The GitHub repository shihabpk99/AI-Powered-Crop-Disease-Detection-System contains a labelled image folder "MasterDataset" with 14 categories: potato bacterial disease, potato fungal disease, potato healthy, potato late blight, rice blast, rice brown spot, rice healthy, rice sheath blight, rice tungro virus, wheat black point, wheat blast, wheat fusarium foot rot, wheat healthy, wheat leaf blight. Examples follow, each with its label.

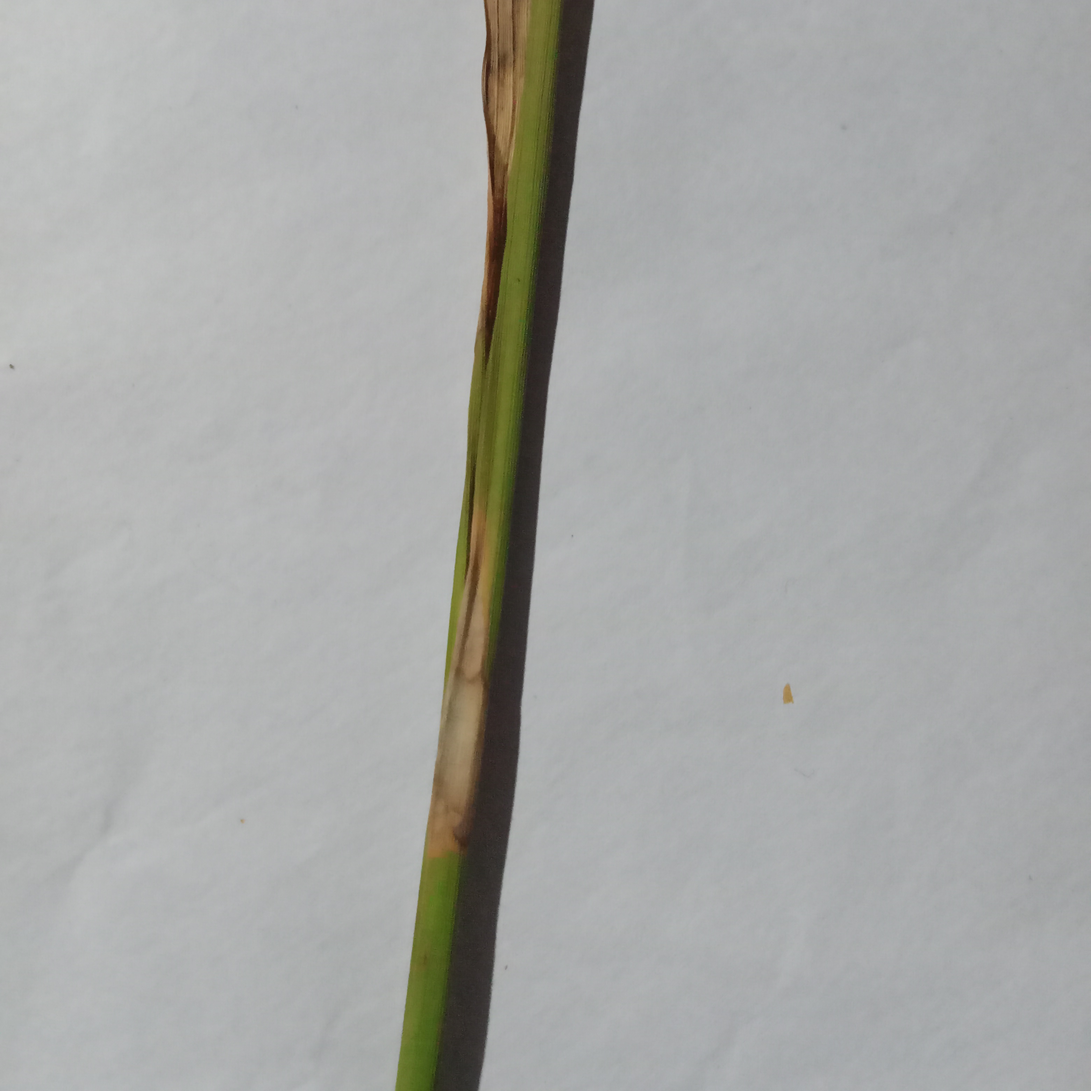
Label: rice blast

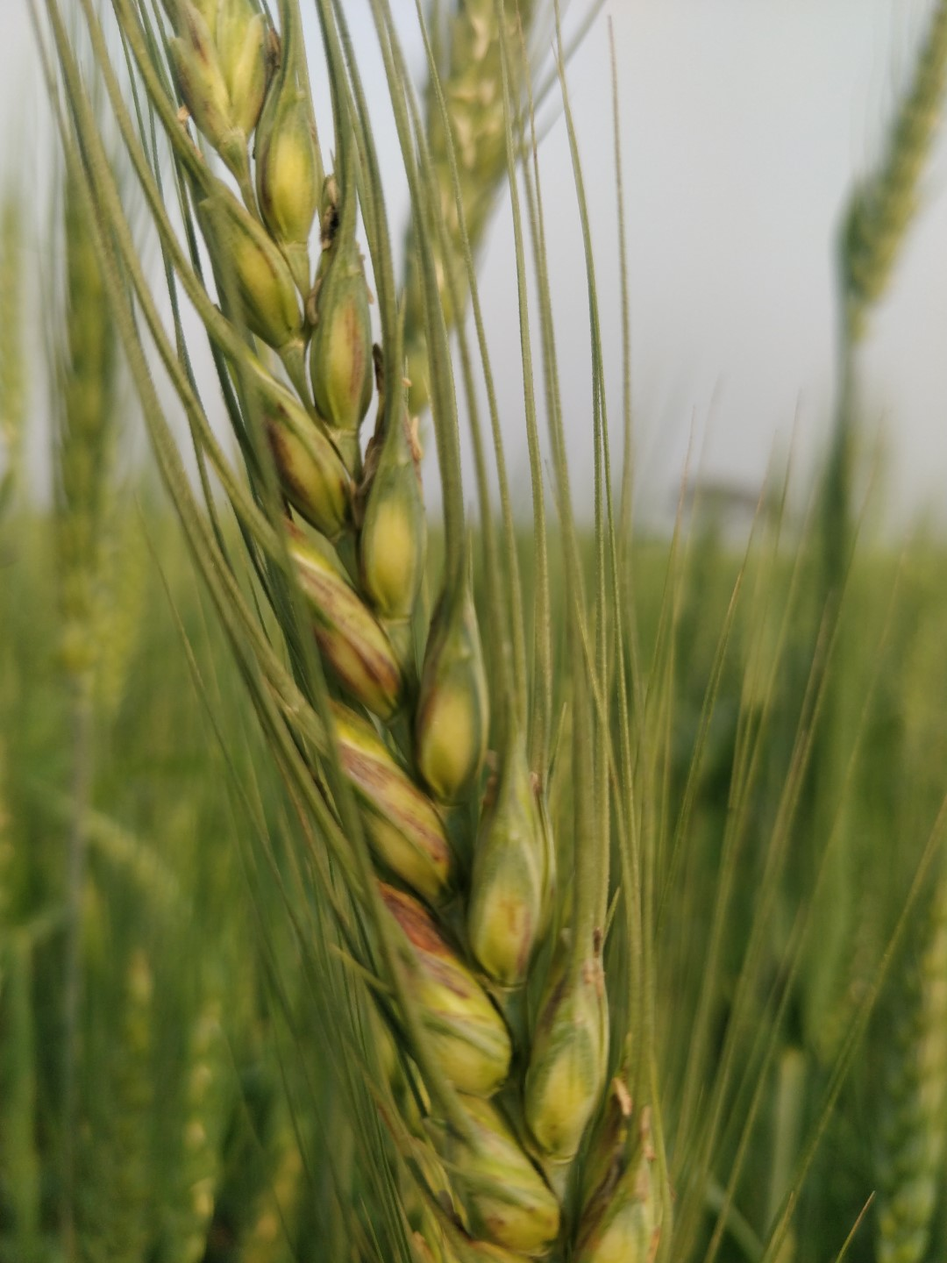
Label: wheat black point

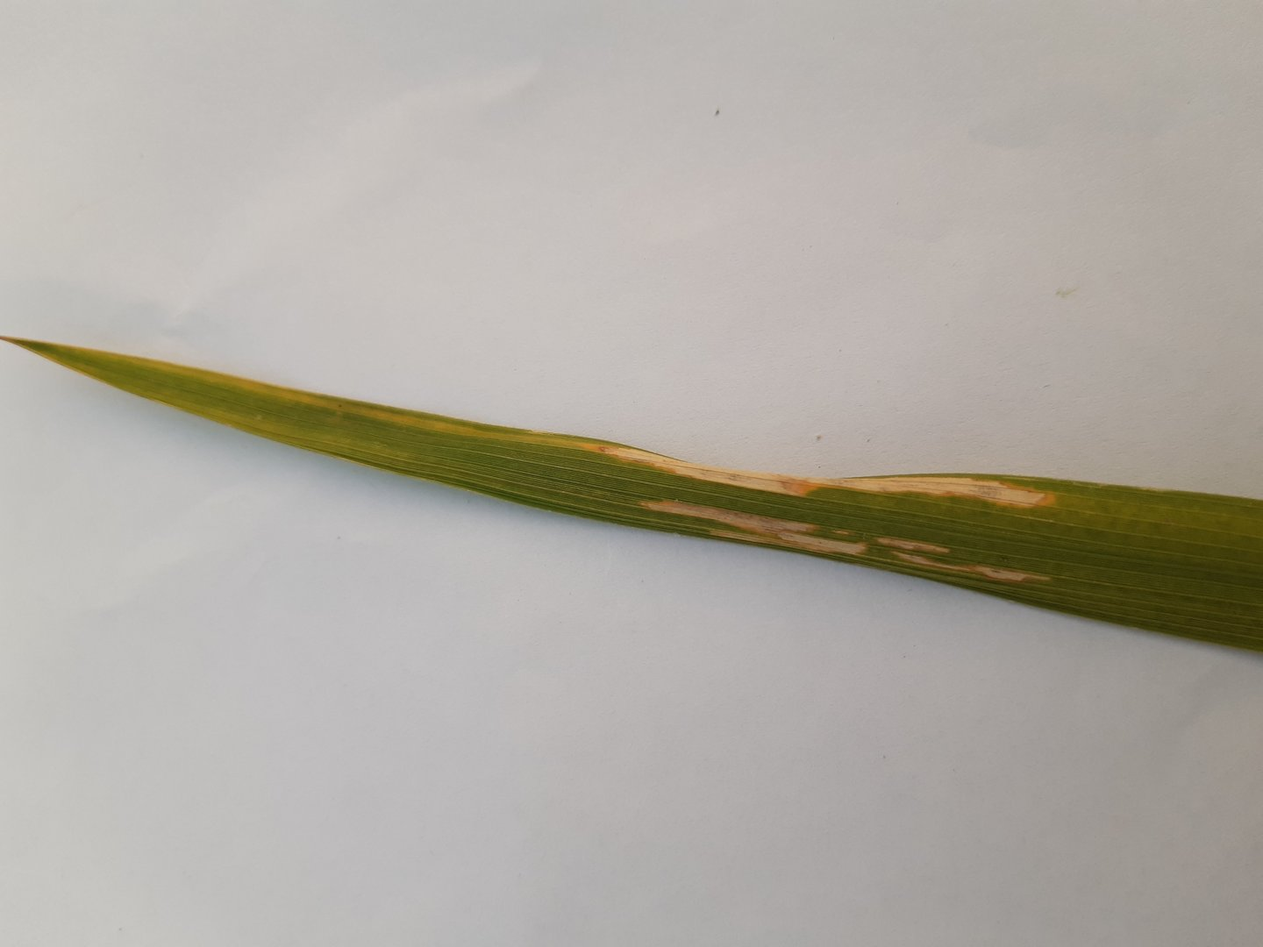
Label: rice sheath blight

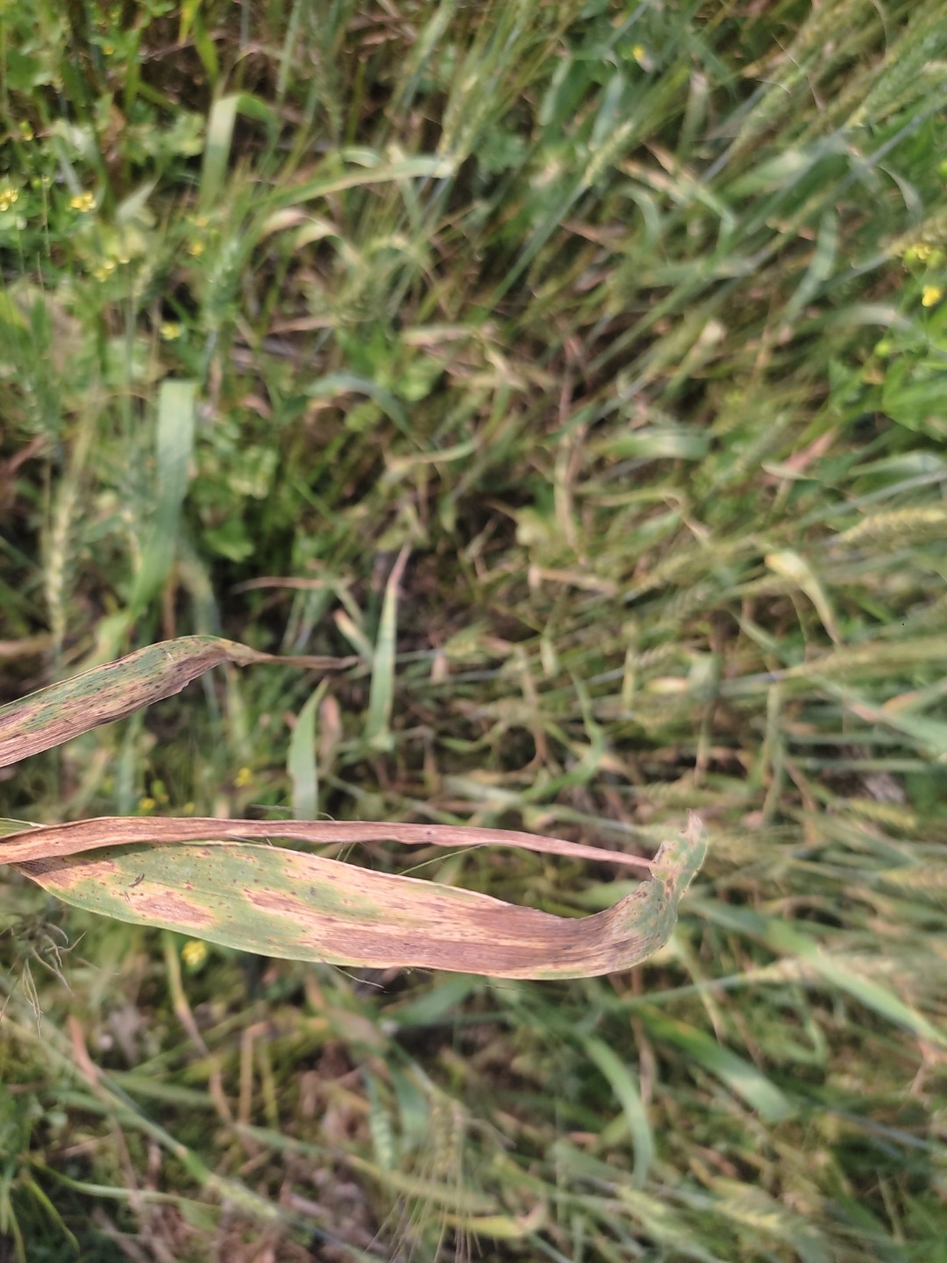
Label: wheat leaf blight

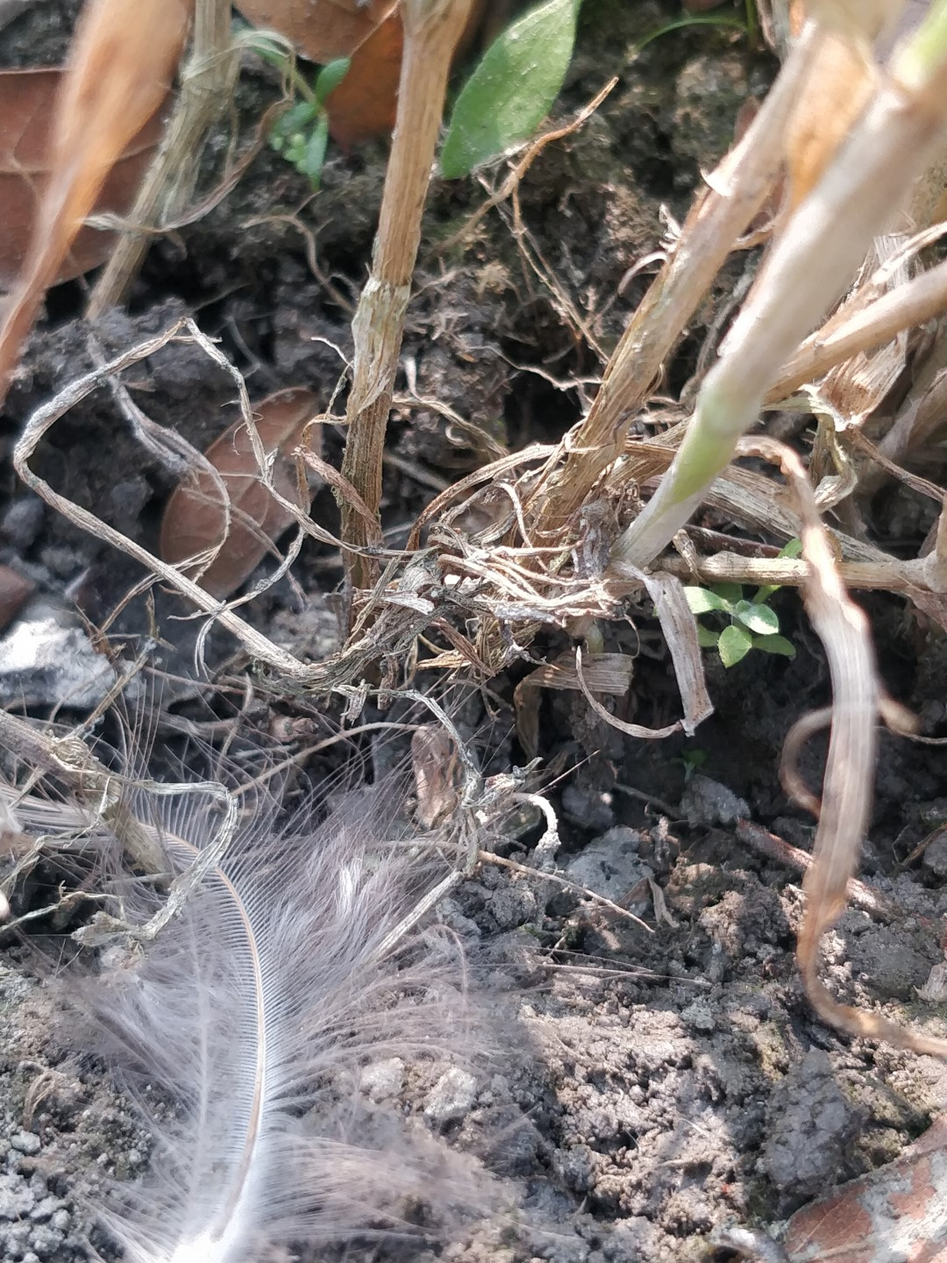
Label: wheat fusarium foot rot

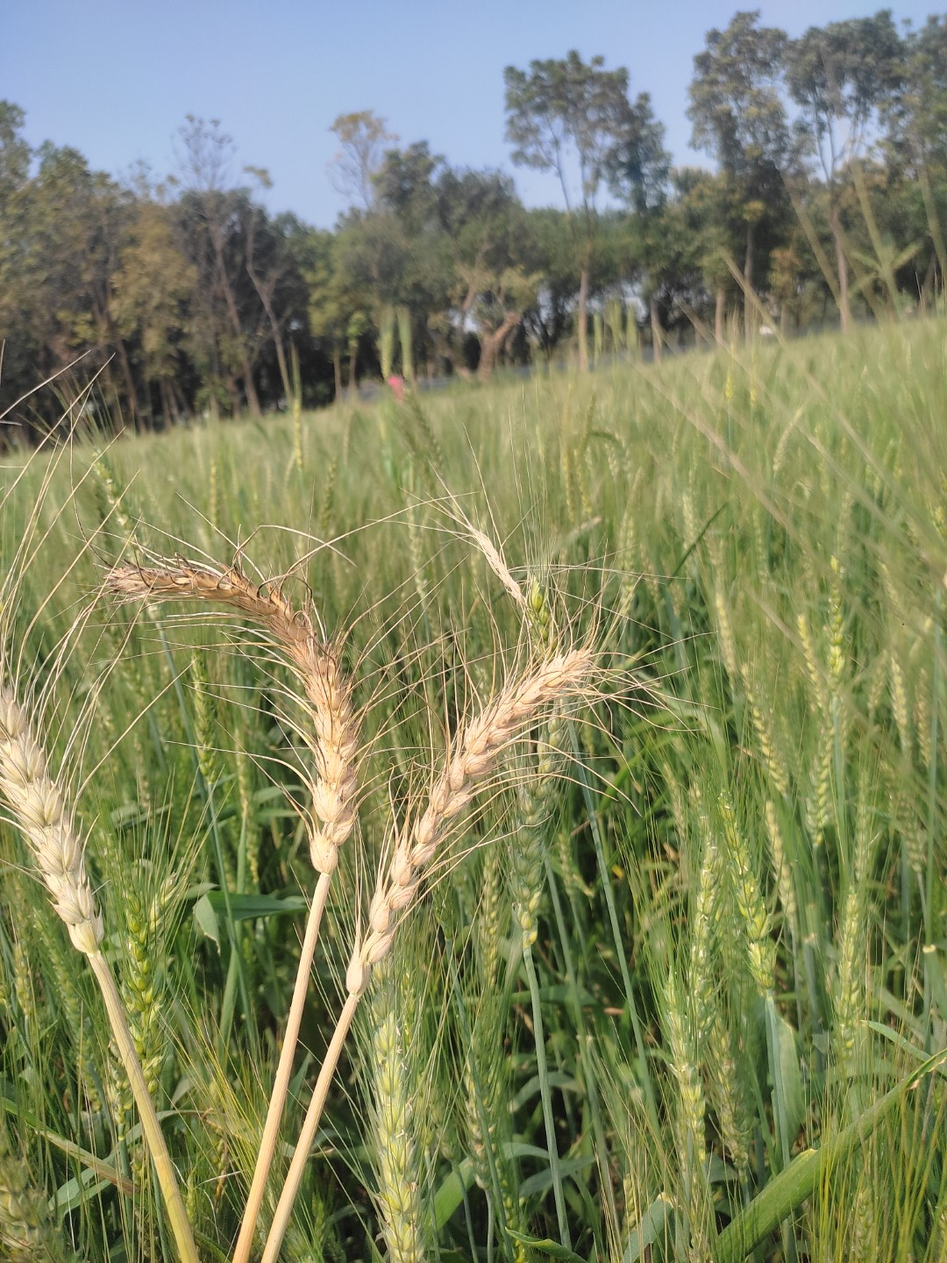
Label: wheat blast
